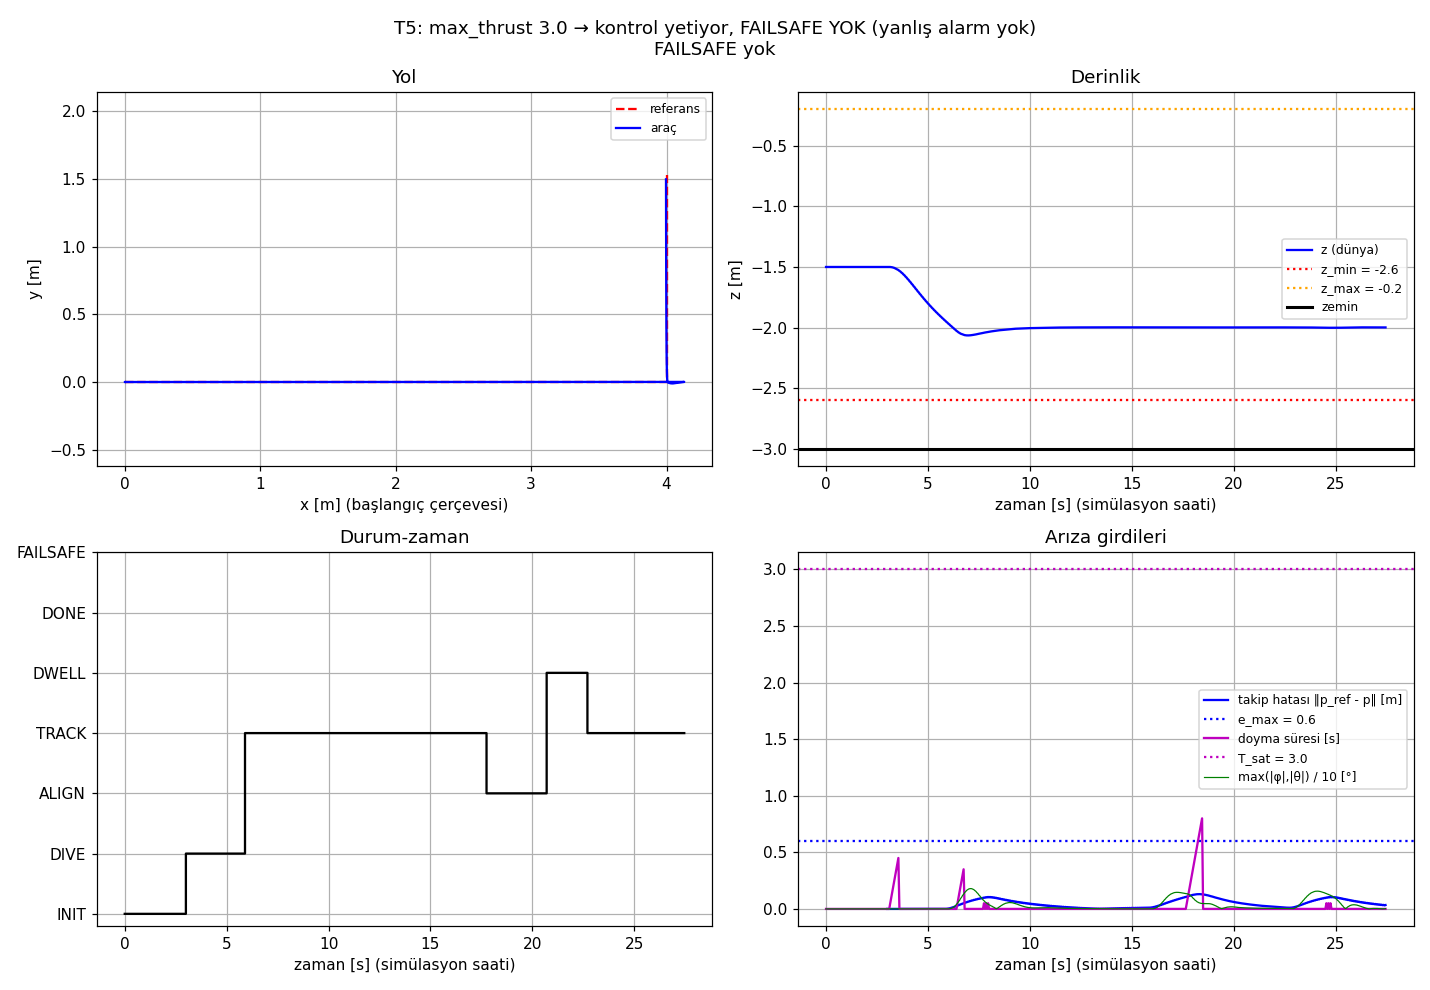

The table this chart was drawn from, first rows:
t, wall, state, mode, fault, x, y, z, roll, pitch, xs, ys, rx, ry, err, sat_time, age
0.000, 1.901, INIT, zero, , 1.4048647897389523e-28, 0.0, -1.5, 0.0, 2.1685569654519185e-28, , , , , , 0.0, 0.011
0.050, 1.950, INIT, zero, , 1.4048647897389523e-28, 0.0, -1.5, 0.0, 2.1685569654519185e-28, , , , , , 0.0, 0.020
0.100, 2.000, INIT, zero, , 1.4963488111759158e-25, 0.0, -1.5, 0.0, 2.3097704400712864e-25, , , , , , 0.0, 0.010
0.150, 2.050, INIT, zero, , 4.0479071875975027e-25, 0.0, -1.5, 0.0, 6.248362885501493e-25, , , , , , 0.0, 0.020
0.200, 2.100, INIT, zero, , 7.977348456345395e-25, 0.0, -1.5, 0.0, 1.2313841438018892e-24, , , , , , 0.0, 0.010
0.250, 2.150, INIT, zero, , 9.949285995239805e-25, 0.0, -1.5, 0.0, 1.5357713176278948e-24, , , , , , 0.0, 0.020
0.300, 2.200, INIT, zero, , 1.4049779637457574e-24, 0.0, -1.5, 0.0, 2.1687198435669466e-24, , , , , , 0.0, 0.010
0.350, 2.250, INIT, zero, , 1.808470196771087e-24, 0.0, -1.5, 0.0, 2.7915448707774813e-24, , , , , , 0.0, 0.020
0.400, 2.300, INIT, zero, , 2.4301692693854426e-24, 0.0, -1.5, 0.0, 3.75118714310388e-24, , , , , , 0.0, 0.010
0.450, 2.350, INIT, zero, , 2.854546666339915e-24, 0.0, -1.5, 0.0, 4.406244962745319e-24, , , , , , 0.0, 0.020
0.500, 2.399, INIT, zero, , 3.69469810280874e-24, 0.0, -1.5, 0.0, 5.703074350786959e-24, , , , , , 0.0, 0.010
0.550, 2.449, INIT, zero, , 4.1253165288559886e-24, 0.0, -1.5, 0.0, 6.367759165384585e-24, , , , , , 0.0, 0.020
0.600, 2.499, INIT, zero, , 4.962113841157073e-24, 0.0, -1.5, 0.0, 7.659398654505096e-24, , , , , , 0.0, 0.010
0.650, 2.549, INIT, zero, , 5.6127588822156346e-24, 0.0, -1.5, 0.0, 8.663696852533028e-24, , , , , , 0.0, 0.020
0.700, 2.599, INIT, zero, , 6.709367132854221e-24, 0.0, -1.5, 0.0, 1.035634687198616e-23, , , , , , 0.0, 0.010
0.750, 2.649, INIT, zero, , 7.345007143121028e-24, 0.0, -1.5, 0.0, 1.1337471140084439e-23, , , , , , 0.0, 0.020
0.800, 2.700, INIT, zero, , 8.462084763736745e-24, 0.0, -1.5, 0.0, 1.3061693375202858e-23, , , , , , 0.0, 0.010
0.850, 2.750, INIT, zero, , 9.406663337951877e-24, 0.0, -1.5, 0.0, 1.451964990566778e-23, , , , , , 0.0, 0.020
0.900, 2.800, INIT, zero, , 1.0649379068320065e-23, 0.0, -1.5, 0.0, 1.6437765036072886e-23, , , , , , 0.0, 0.010
0.950, 2.850, INIT, zero, , 1.1515493844392546e-23, 0.0, -1.5, 0.0, 1.777459092367026e-23, , , , , , 0.0, 0.020
1.000, 2.900, INIT, zero, , 1.2869844705476065e-23, 0.0, -1.5, 0.0, 1.9864979052552135e-23, , , , , , 0.0, 0.010
1.050, 2.950, INIT, zero, , 1.3808802868465636e-23, 0.0, -1.5, 0.0, 2.1314212035258854e-23, , , , , , 0.0, 0.020
1.100, 3.000, INIT, zero, , 1.5270084015636594e-23, 0.0, -1.5, 0.0, 2.3569602808878845e-23, , , , , , 0.0, 0.010
1.150, 3.050, INIT, zero, , 1.6176624795854232e-23, 0.0, -1.5, 0.0, 2.4968775975438415e-23, , , , , , 0.0, 0.021
1.200, 3.100, INIT, zero, , 1.784210670268326e-23, 0.0, -1.5, 0.0, 2.753928900077691e-23, , , , , , 0.0, 0.010
1.250, 3.150, INIT, zero, , 1.8917345589781716e-23, 0.0, -1.5, 0.0, 2.919880078972136e-23, , , , , , 0.0, 0.020
1.300, 3.200, INIT, zero, , 2.0465930476404268e-23, 0.0, -1.5, 0.0, 3.158884577707448e-23, , , , , , 0.0, 0.011
1.350, 3.250, INIT, zero, , 2.1602297236370716e-23, 0.0, -1.5, 0.0, 3.334266634117018e-23, , , , , , 0.0, 0.020
1.400, 3.300, INIT, zero, , 2.3471555789406664e-23, 0.0, -1.5, 0.0, 3.622756829206793e-23, , , , , , 0.0, 0.010
1.450, 3.350, INIT, zero, , 2.4671015677187688e-23, 0.0, -1.5, 0.0, 3.807872141890628e-23, , , , , , 0.0, 0.020
1.500, 3.400, INIT, zero, , 2.6389479569178055e-23, 0.0, -1.5, 0.0, 4.0730835521443327e-23, , , , , , 0.0, 0.010
1.550, 3.450, INIT, zero, , 2.7644325273570496e-23, 0.0, -1.5, 0.0, 4.2667423365498624e-23, , , , , , 0.0, 0.020
1.600, 3.500, INIT, zero, , 2.969821990885521e-23, 0.0, -1.5, 0.0, 4.5837133499871823e-23, , , , , , 0.0, 0.010
1.650, 3.550, INIT, zero, , 3.1010014730158984e-23, 0.0, -1.5, 0.0, 4.7861558584126507e-23, , , , , , 0.0, 0.020
1.700, 3.600, INIT, zero, , 3.301702991101891e-23, 0.0, -1.5, 0.0, 5.0958841874408504e-23, , , , , , 0.0, 0.010
1.750, 3.650, INIT, zero, , 3.4243287520568613e-23, 0.0, -1.5, 0.0, 5.28512142162552e-23, , , , , , 0.0, 0.020
1.800, 3.700, INIT, zero, , 3.6322825151552065e-23, 0.0, -1.5, 0.0, 5.606033548738002e-23, , , , , , 0.0, 0.010
1.850, 3.750, INIT, zero, , 3.780440971286054e-23, 0.0, -1.5, 0.0, 5.834667023442661e-23, , , , , , 0.0, 0.020
1.900, 3.800, INIT, zero, , 3.9956808786379004e-23, 0.0, -1.5, 0.0, 6.166813809545541e-23, , , , , , 0.0, 0.010
1.950, 3.850, INIT, zero, , 4.1487865519807597e-23, 0.0, -1.5, 0.0, 6.403074965233124e-23, , , , , , 0.0, 0.020
2.000, 3.900, INIT, zero, , 4.370877048419942e-23, 0.0, -1.5, 0.0, 6.74578329318928e-23, , , , , , 0.0, 0.010
2.050, 3.950, INIT, zero, , 4.5059787504976607e-23, 0.0, -1.5, 0.0, 6.954256108541572e-23, , , , , , 0.0, 0.020
2.100, 4.000, INIT, zero, , 4.7341252518385304e-23, 0.0, -1.5, 0.0, 7.306299522112523e-23, , , , , , 0.0, 0.010
2.150, 4.050, INIT, zero, , 4.895975384136178e-23, 0.0, -1.5, 0.0, 7.556039912445709e-23, , , , , , 0.0, 0.020
2.200, 4.100, INIT, zero, , 5.1301471499550787e-23, 0.0, -1.5, 0.0, 7.917369428781742e-23, , , , , , 0.0, 0.010
2.250, 4.150, INIT, zero, , 5.296069231211723e-23, 0.0, -1.5, 0.0, 8.173384879621414e-23, , , , , , 0.0, 0.021
2.300, 4.200, INIT, zero, , 5.535851845949813e-23, 0.0, -1.5, 0.0, 8.543360091850313e-23, , , , , , 0.0, 0.010
2.350, 4.250, INIT, zero, , 5.681223134554506e-23, 0.0, -1.5, 0.0, 8.767658839644674e-23, , , , , , 0.0, 0.020
2.400, 4.300, INIT, zero, , 5.925914730558519e-23, 0.0, -1.5, 0.0, 9.14519661438378e-23, , , , , , 0.0, 0.010
2.450, 4.350, INIT, zero, , 6.098925331861793e-23, 0.0, -1.5, 0.0, 9.412132338648122e-23, , , , , , 0.0, 0.020
2.500, 4.400, INIT, zero, , 6.34844498227416e-23, 0.0, -1.5, 0.0, 9.797106189850573e-23, , , , , , 0.0, 0.010
2.550, 4.450, INIT, zero, , 6.524697357027428e-23, 0.0, -1.5, 0.0, 1.006903413953402e-22, , , , , , 0.0, 0.020
2.600, 4.500, INIT, zero, , 6.778653254271176e-23, 0.0, -1.5, 0.0, 1.0460838652421713e-22, , , , , , 0.0, 0.010
2.650, 4.550, INIT, zero, , 6.932201499019533e-23, 0.0, -1.5, 0.0, 1.0697729680933956e-22, , , , , , 0.0, 0.020
2.700, 4.600, INIT, zero, , 7.189981905229882e-23, 0.0, -1.5, 0.0, 1.1095421048869489e-22, , , , , , 0.0, 0.010
2.750, 4.650, INIT, zero, , 7.371757153344824e-23, 0.0, -1.5, 0.0, 1.1375850062238685e-22, , , , , , 0.0, 0.020
2.800, 4.700, INIT, zero, , 7.633236086394071e-23, 0.0, -1.5, 0.0, 1.1779232240747046e-22, , , , , , 0.0, 0.011
2.850, 4.750, INIT, zero, , 7.817470724618835e-23, 0.0, -1.5, 0.0, 1.206344461920174e-22, , , , , , 0.0, 0.020
2.900, 4.800, INIT, zero, , 8.082280141728019e-23, 0.0, -1.5, 0.0, 1.2471948979807957e-22, , , , , , 0.0, 0.010
2.950, 4.850, INIT, zero, , 8.242033139103682e-23, 0.0, -1.5, 0.0, 1.2718385039340394e-22, , , , , , 0.0, 0.020
... 490 more rows
